2-way image classification set "Dataset" from GitHub (daffakurnia11/Coffee-Beans-Defect-Classification); label vocabulary: defected, undefected.

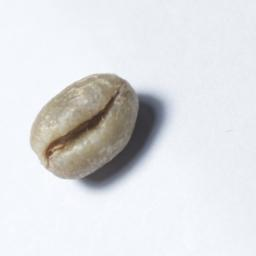
Label: defected

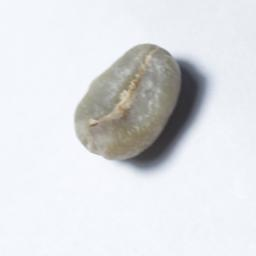
Label: defected

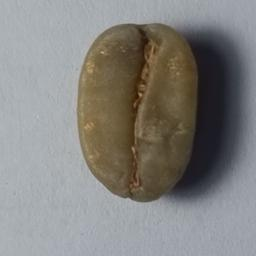
Label: undefected

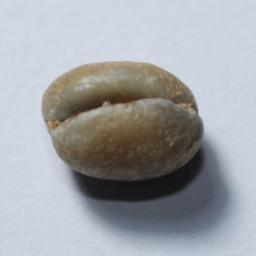
Label: defected

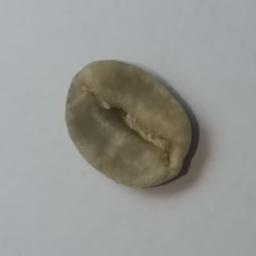
Label: undefected

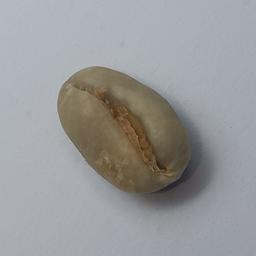
Label: defected
